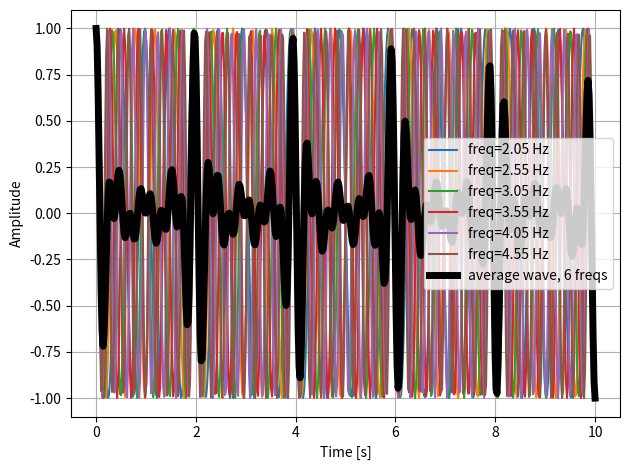

Recreate this plot in Python.
# inspired by : https://www.ritchievink.com/blog/2017/04/23/understanding-the-fourier-transform-by-example/
import numpy as np
import matplotlib.pyplot as plt

freq_list = [2.05, 2.1, 2.15,2.2]
freq_list = np.arange(2.05, 5.05, 0.5)
t = np.linspace(0, 10, 500)  # Number of sample points

signals = []

for freq in freq_list:
    s = np.cos(2 * np.pi * freq * t) # + 0.5 * np.sin(90 * 2 * np.pi * t)
    signals.append(s)
    plt.plot(t, s, label='freq={} Hz'.format(freq))

y_mean1 = sum(signals)/len(freq_list)
plt.plot(t, y_mean1, c='k', linewidth=5, label='average wave, {} freqs'.format(len(freq_list)))


plt.ylabel("Amplitude")
plt.xlabel("Time [s]")
plt.grid()
plt.legend()
plt.tight_layout()
plt.savefig('decoherence_2fres.png')
plt.show()
